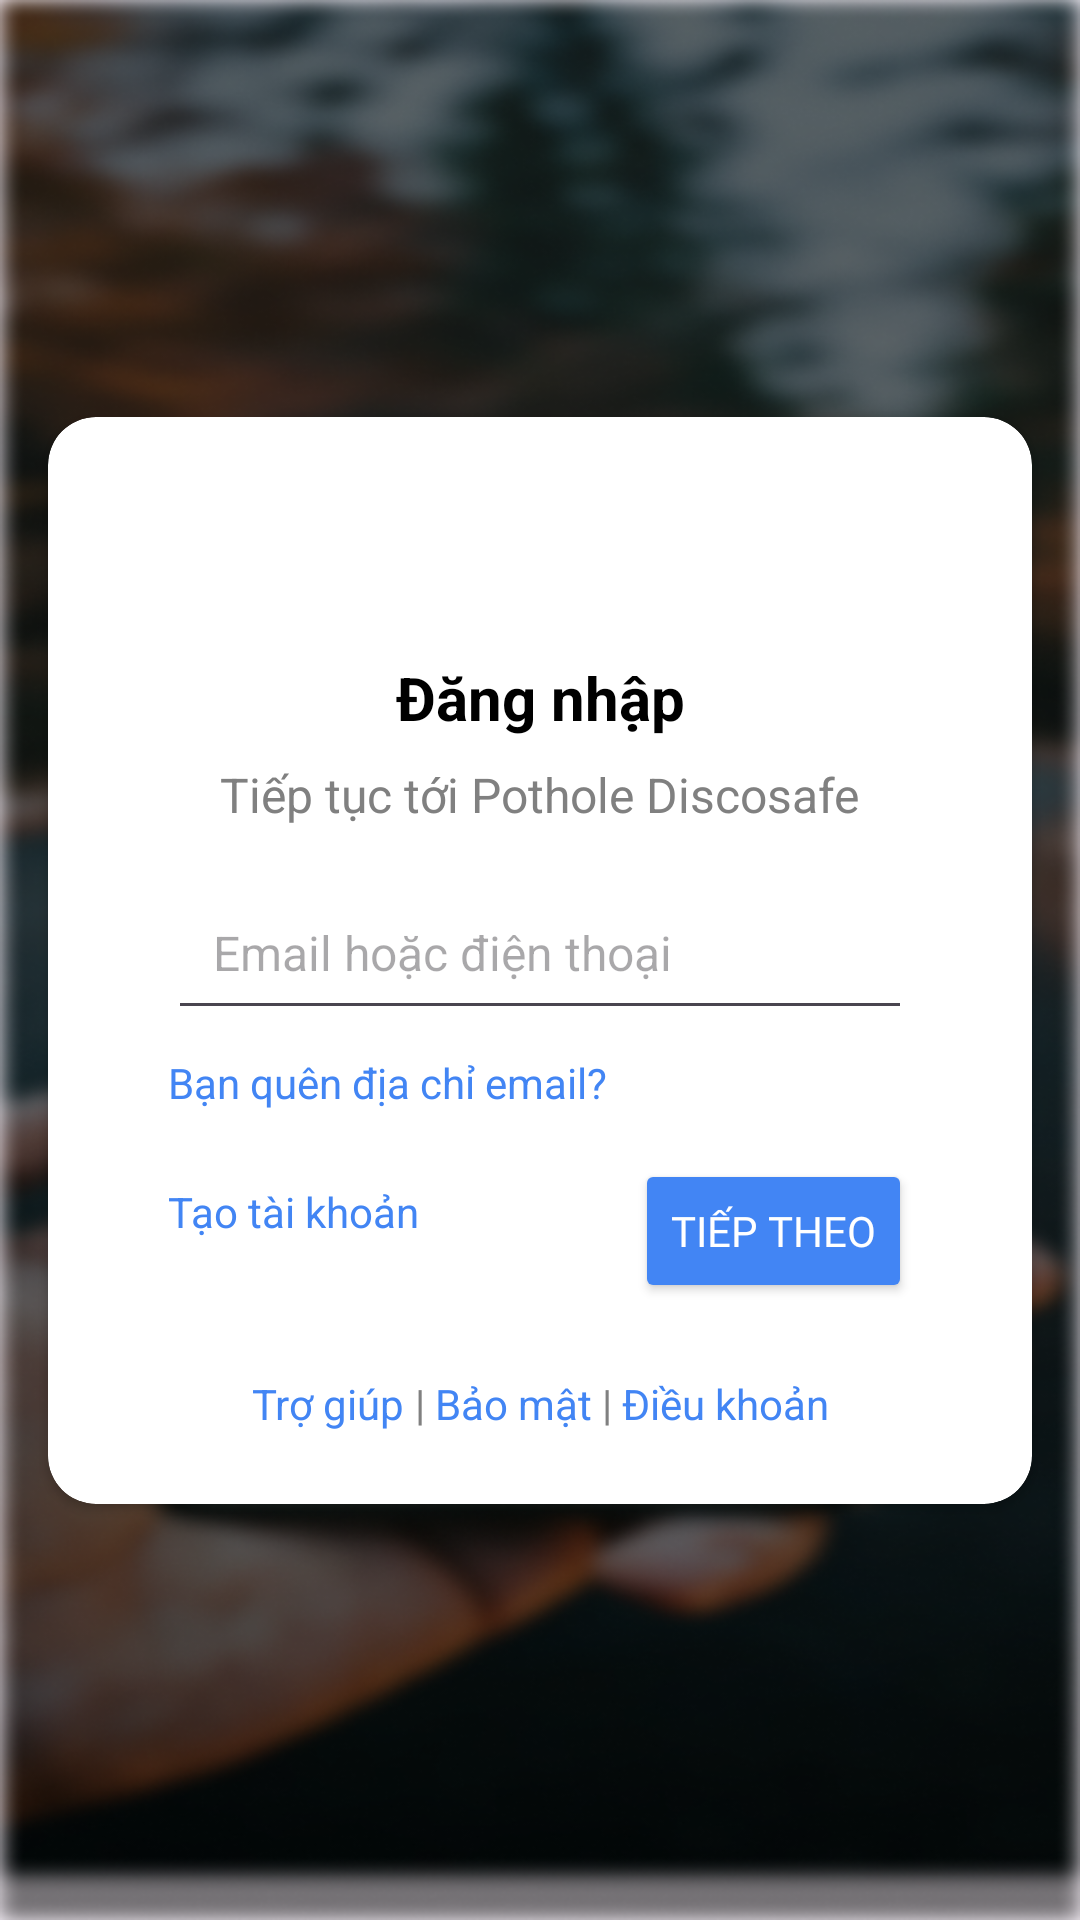

Layout XML and referenced resources for this Android screen:
<!-- AndroidManifest.xml: application theme Theme.FinalProject -->
<!-- res/layout/activity_sign_up_google4.xml -->
<?xml version="1.0" encoding="utf-8"?>
<androidx.constraintlayout.widget.ConstraintLayout
    xmlns:android="http://schemas.android.com/apk/res/android"
    xmlns:app="http://schemas.android.com/apk/res-auto"
    android:id="@+id/main"
    android:layout_width="match_parent"
    android:layout_height="match_parent"
    android:background="@drawable/background_sign_up_by_google"> 

    
    <androidx.cardview.widget.CardView
        android:layout_width="0dp"
        android:layout_height="wrap_content"
        android:layout_margin="16dp"
        android:background="#FFFFFF"
        app:cardCornerRadius="16dp"
        app:layout_constraintTop_toTopOf="parent"
        app:layout_constraintBottom_toBottomOf="parent"
        app:layout_constraintStart_toStartOf="parent"
        app:layout_constraintEnd_toEndOf="parent"
        android:elevation="4dp">

        <androidx.constraintlayout.widget.ConstraintLayout
            android:layout_width="match_parent"
            android:layout_height="wrap_content"
            android:padding="24dp">

            
            <ImageView
                android:id="@+id/google_logo_"
                android:layout_width="40dp"
                android:layout_height="40dp"
                android:src="@drawable/ic_google"
                app:layout_constraintTop_toTopOf="parent"
                app:layout_constraintStart_toStartOf="parent"
                app:layout_constraintEnd_toEndOf="parent" />

            
            <TextView
                android:id="@+id/login_title_"
                android:layout_width="wrap_content"
                android:layout_height="wrap_content"
                android:text="Đăng nhập"
                android:textSize="20sp"
                android:textColor="#000000"
                android:textStyle="bold"
                app:layout_constraintTop_toBottomOf="@id/google_logo_"
                app:layout_constraintStart_toStartOf="parent"
                app:layout_constraintEnd_toEndOf="parent"
                android:layout_marginTop="16dp" />

            
            <TextView
                android:id="@+id/login_subtitle_"
                android:layout_width="wrap_content"
                android:layout_height="wrap_content"
                android:text="Tiếp tục tới Pothole Discosafe"
                android:textSize="16sp"
                android:textColor="#808080"
                app:layout_constraintTop_toBottomOf="@id/login_title_"
                app:layout_constraintStart_toStartOf="parent"
                app:layout_constraintEnd_toEndOf="parent"
                android:layout_marginTop="8dp" />

            
            <EditText
                android:id="@+id/email_input"
                android:layout_width="0dp"
                android:layout_height="wrap_content"
                android:hint="Email hoặc điện thoại"
                android:inputType="textEmailAddress"
                android:padding="15dp"
                android:textSize="16sp"
                app:layout_constraintTop_toBottomOf="@id/login_subtitle_"
                app:layout_constraintStart_toStartOf="parent"
                app:layout_constraintEnd_toEndOf="parent"
                android:layout_marginHorizontal="16dp"
                android:layout_marginTop="16dp" />

            
            <TextView
                android:id="@+id/forgot_email_"
                android:layout_width="wrap_content"
                android:layout_height="wrap_content"
                android:text="Bạn quên địa chỉ email?"
                android:textSize="14sp"
                android:textColor="#4285F4"
                app:layout_constraintTop_toBottomOf="@id/email_input"
                app:layout_constraintStart_toStartOf="@id/email_input"
                android:layout_marginTop="8dp" />

            
            <TextView
                android:id="@+id/create_account"
                android:layout_width="wrap_content"
                android:layout_height="wrap_content"
                android:text="Tạo tài khoản"
                android:textSize="14sp"
                android:textColor="#4285F4"
                app:layout_constraintTop_toBottomOf="@id/forgot_email_"
                app:layout_constraintStart_toStartOf="@id/forgot_email_"
                android:layout_marginTop="24dp" />

            
            <Button
                android:id="@+id/next_button"
                android:layout_width="wrap_content"
                android:layout_height="wrap_content"
                android:text="Tiếp theo"
                android:fontFamily="@font/poppins_light_italic"
                android:textColor="@android:color/white"
                android:backgroundTint="#4285F4"
                app:layout_constraintTop_toBottomOf="@id/forgot_email_"
                app:layout_constraintEnd_toEndOf="@id/email_input"
                android:layout_marginTop="16dp" />

            
            <LinearLayout
                android:layout_width="wrap_content"
                android:layout_height="wrap_content"
                android:orientation="horizontal"
                app:layout_constraintTop_toBottomOf="@id/next_button"
                app:layout_constraintBottom_toBottomOf="parent"
                app:layout_constraintStart_toStartOf="parent"
                app:layout_constraintEnd_toEndOf="parent"
                android:layout_marginTop="24dp">

                <TextView
                    android:id="@+id/help_link_"
                    android:layout_width="wrap_content"
                    android:layout_height="wrap_content"
                    android:text="Trợ giúp"
                    android:textColor="#4285F4"
                    android:textSize="14sp" />

                <TextView
                    android:layout_width="wrap_content"
                    android:layout_height="wrap_content"
                    android:text=" | "
                    android:textColor="#808080"
                    android:textSize="14sp" />

                <TextView
                    android:id="@+id/privacy_link_"
                    android:layout_width="wrap_content"
                    android:layout_height="wrap_content"
                    android:text="Bảo mật"
                    android:textColor="#4285F4"
                    android:textSize="14sp" />

                <TextView
                    android:layout_width="wrap_content"
                    android:layout_height="wrap_content"
                    android:text=" | "
                    android:textColor="#808080"
                    android:textSize="14sp" />

                <TextView
                    android:id="@+id/terms_link_"
                    android:layout_width="wrap_content"
                    android:layout_height="wrap_content"
                    android:text="Điều khoản"
                    android:textColor="#4285F4"
                    android:textSize="14sp" />
            </LinearLayout>

        </androidx.constraintlayout.widget.ConstraintLayout>
    </androidx.cardview.widget.CardView>

</androidx.constraintlayout.widget.ConstraintLayout>
<!-- resources referenced by this layout -->
<resources>
  <!-- drawable background_sign_up_by_google: png bitmap (drawable, 396349 bytes) -->
  <style name="Theme.FinalProject" parent="Base.Theme.FinalProject" />
  <style name="Base.Theme.FinalProject" parent="Theme.Material3.DayNight.NoActionBar">
          
          
      </style>
</resources>
